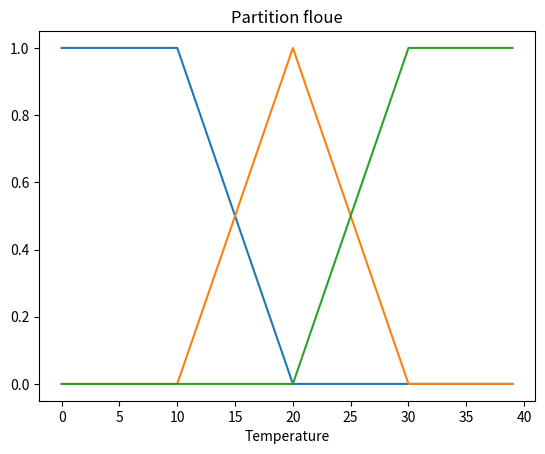

Write Python code to recreate this figure.
import matplotlib.pyplot as plt

#Calcul des fonction basse, moyenne et eleve
def CalcTempB(i):
    if(i < 10):
        return 1
    elif(i<20):
        return 1 - ((1/10) * (i-10))
    else:
        return 0

def CalcTempM(i):
    if(i < 10):
        return 0
    elif(i<20):
        return ((1/10) * (i-10))
    elif(i<30):
        return 1 - ((1/10) * (i-20))
    else:
        return 0

def CalcTempE(i):
    if(i < 20):
        return 0
    elif(i<30):
        return ((1/10) * (i-20))
    else:
        return 1

#Calcul des operateurs de la logique flou
def Opmin(tab1, tab2):
    size = range(0, len(tab1))
    result = []
    for i in size:
        step = [tab1[i], tab2[i]]
        result.append(min(step))

    return result

def Opmax(tab1, tab2):
    size = range(0, len(tab1))
    result = []
    for i in size:
        step = [tab1[i], tab2[i]]
        result.append(max(step))

    return result

temp = range(0, 40)
temperatureB = []
temperatureM = []
temperatureE = []

for i in temp:
    temperatureB.append(CalcTempB(i))
    temperatureM.append(CalcTempM(i))
    temperatureE.append(CalcTempE(i))

#Exo 1

print("degre d'appartenance pour la temperature 16 :")
print("basse = " + repr(temperatureB[16]))
print("moyen = " + repr(temperatureM[16]))
print("eleve = " + repr(temperatureE[16]))

plt.title("Partition floue")
plt.plot(temp, temperatureB)
plt.plot(temp, temperatureM)
plt.plot(temp, temperatureE)
plt.xlabel('Temperature')
plt.show()


#Exo 2
"""
minTemp = Opmin(temperatureB, temperatureM)
maxTemp = Opmax(temperatureM, temperatureE)

plt.title("Partition floue")
plt.plot(temp, minTemp)
plt.plot(temp, maxTemp)
plt.xlabel('Temperature')
plt.show()
"""
